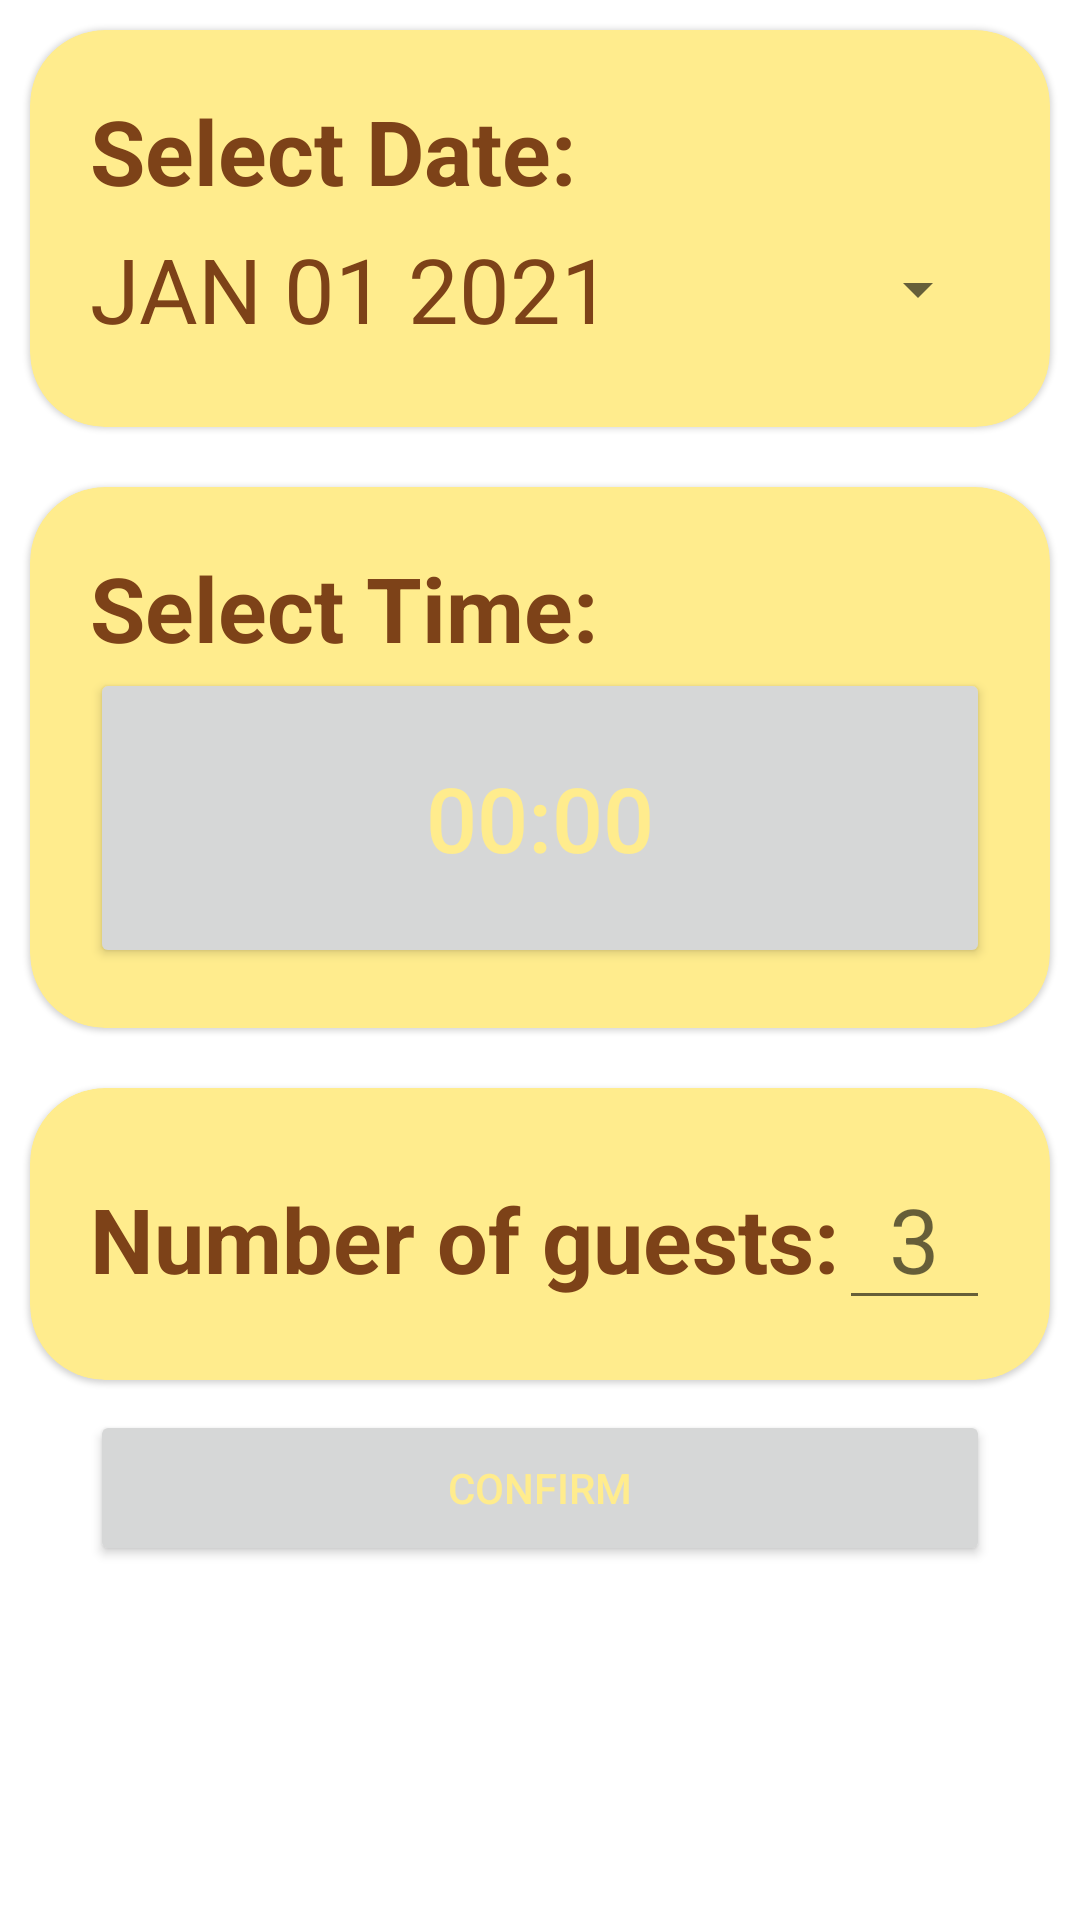

Produce the Android XML layout that renders to this screen, including the resource entries it uses.
<!-- AndroidManifest.xml: application theme Theme.WeeklyGrind -->
<!-- res/layout/fragment_add_res.xml -->
<?xml version="1.0" encoding="utf-8"?>
<ScrollView xmlns:android="http://schemas.android.com/apk/res/android"
    xmlns:tools="http://schemas.android.com/tools"
    xmlns:app="http://schemas.android.com/apk/res-auto"
    android:layout_width="match_parent"
    android:layout_height="match_parent"
    android:fillViewport="true">

<LinearLayout
    android:layout_width="match_parent"
    android:layout_height="match_parent"
    android:orientation="vertical"
    tools:context=".AddResFragment">


    <com.google.android.material.card.MaterialCardView
        style="@style/CustomCardViewStyle"
        app:cardBackgroundColor="@color/banana"
        android:layout_margin="10dp"
        android:layout_width="match_parent"
        android:layout_height="wrap_content">

        <LinearLayout
            android:layout_width="match_parent"
            android:layout_height="wrap_content"
            android:layout_margin="20dp"
            android:orientation="vertical">

            <TextView
                android:layout_width="match_parent"
                android:layout_height="wrap_content"

                android:text="Select Date:"
                android:textColor="@color/brown"
                android:textSize="30dp"
                android:textStyle="bold" />

            <Button
            android:id="@+id/datePickerBtn"
            android:layout_width="match_parent"
            android:layout_height="52dp"
            android:layout_gravity="center"
            android:hint="JAN 01 2021"
            android:textColorHint="@color/brown"
            android:textSize="30sp"
            android:textColor="@color/brown"
            style="?android:spinnerStyle" />
        </LinearLayout>
    </com.google.android.material.card.MaterialCardView>

    <com.google.android.material.card.MaterialCardView
        style="@style/CustomCardViewStyle"
        app:cardBackgroundColor="@color/banana"
        android:layout_margin="10dp"
        android:layout_width="match_parent"
        android:layout_height="wrap_content">

        <LinearLayout
            android:layout_width="match_parent"
            android:layout_height="wrap_content"
            android:layout_margin="20dp"
            android:orientation="vertical">

            <TextView
                android:layout_width="match_parent"
                android:layout_height="wrap_content"
                android:text="Select Time:"
                android:textColor="@color/brown"
                android:textSize="30dp"
                android:textStyle="bold" />

            <Button
                android:id="@+id/timePickerBtn"
                android:layout_width="300dp"
                android:layout_height="100dp"
                android:layout_gravity="center"
                android:hint="00:00"
                android:textColorHint="@color/banana"
                android:textSize="30sp"
                android:textColor="@color/banana" />
        </LinearLayout>

    </com.google.android.material.card.MaterialCardView>

    <com.google.android.material.card.MaterialCardView
        style="@style/CustomCardViewStyle"
        app:cardBackgroundColor="@color/banana"
        android:layout_margin="10dp"
        android:layout_width="match_parent"
        android:layout_height="wrap_content">

        <LinearLayout
            android:layout_width="match_parent"
            android:layout_height="wrap_content"
            android:layout_margin="20dp"
            android:orientation="horizontal">

            <TextView
                android:layout_width="wrap_content"
                android:layout_height="wrap_content"
                android:text="Number of guests:"
                android:textColor="@color/brown"
                android:textSize="30dp"
                android:textStyle="bold" />

            <EditText
                android:id="@+id/paxNumber"
                android:layout_width="match_parent"
                android:layout_height="wrap_content"
                android:textSize="30dp"
                android:hint="3"
                android:textAlignment="center"
                android:ems="10"
                android:inputType="number" />


        </LinearLayout>

    </com.google.android.material.card.MaterialCardView>

    <Button
        android:id="@+id/confBtn"
        android:layout_width="300dp"
        android:layout_height="52dp"
        android:layout_gravity="center"
        android:text="Confirm"
        android:textColor="@color/banana" />
</LinearLayout>

</ScrollView>
<!-- resources referenced by this layout -->
<resources>
  <color name="banana">#FFEC8D</color>
  <color name="brown">#7D4218</color>
  <style name="CustomCardViewStyle" parent="@style/Widget.MaterialComponents.CardView">
          <item name="shapeAppearanceOverlay">@style/ShapeAppearanceOverlay_card_custom_corners</item>
      </style>
  <style name="Theme.WeeklyGrind" parent="Theme.MaterialComponents.Light.NoActionBar">
          
          <item name="colorPrimary">@color/brown</item>
          <item name="colorPrimaryVariant">@color/black</item>
          <item name="colorOnPrimary">@color/black</item>
          
          <item name="colorSecondary">@color/teal_200</item>
          <item name="colorSecondaryVariant">@color/teal_700</item>
          <item name="colorOnSecondary">@color/black</item>
          
          <item name="android:statusBarColor" tools:targetApi="l">?attr/colorPrimaryVariant</item>
          
          <item name="actionMenuTextColor">@color/brown</item>
  
      </style>
  <style name="ShapeAppearanceOverlay_card_custom_corners" parent="">
          <item name="cornerFamily">rounded</item>
          <item name="cornerSizeTopRight">25dp</item>
          <item name="cornerSizeTopLeft">25dp</item>
          <item name="cornerSizeBottomRight">25dp</item>
          <item name="cornerSizeBottomLeft">25dp</item>
      </style>
  <color name="black">#FF000000</color>
  <color name="teal_200">#FF03DAC5</color>
  <color name="teal_700">#FF018786</color>
</resources>
